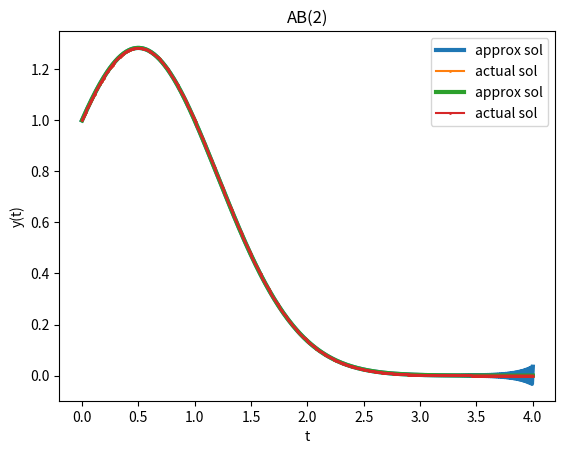

This figure's Python source:
import numpy as np
import matplotlib.pyplot as plt

def makeGraph(y, y_approx, t, title):
    plt.plot(t, y_approx, linewidth = 3, label = "approx sol")
    plt.plot(t, y, marker='o', markersize = 1, label = "actual sol")

    plt.xlabel('t')
    plt.ylabel('y(t)')
    plt.title(title)
    plt.legend()
    plt.show()

# Άσκηση 1
def y_exact(t):
    return np.exp(0.25 - (t-0.5)**2)

def f(t,y):
    return (1-2*t)*y

N = 500
t = np.linspace(0, 4, N+1)
h = t[1] - t[0]

y_mid = np.zeros(N+1)
y_ab = np.zeros(N+1)

y_mid[0] = 1
y_ab[0] = 1

y_mid[1] = y_exact(h) # o bro leei y_mid[1]=y_exact(t[1])
y_ab[1] = y_exact(h)

# WARNING: Προσοχή στον αριθμό των επαναλήψεων. Στη διβηματική μέθοδο κάνουμε 1 λιγότερη επανάληψη
for i in range(N-1):
    # midpoint method
    y_mid[i+2] = y_mid[i] + 2*h*f(t[i+1], y_mid[i+1])

    # AB(2)
    y_ab[i+2] = y_ab[i+1] + h*((3./2)*f(t[i+1],y_ab[i+1]) - (1./2)*f(t[i],y_ab[i]))

makeGraph(y_exact(t), y_mid, t, "midpoint method")
makeGraph(y_exact(t), y_ab, t, "AB(2)")

print(f"max_error for midpoint: {max(abs(y_exact(t)-y_mid))}")
print(f"max_error for AB(2): {max(abs(y_exact(t)-y_ab))}")

#λείπει να βρω την πειραματική τάξη σύγκλισης

# Άσκηση 2
